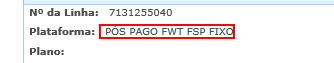
Workflow: Cenario_10

Step 1 [try]: find the element at http://vivo360.vivo.com.br/vivo360/pages/crux/lojas/portal.html

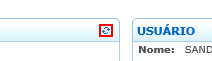
Step 2 [then]: click on the image at http://vivo360.vivo.com.br/vivo360/pages/crux/lojas/portal.html

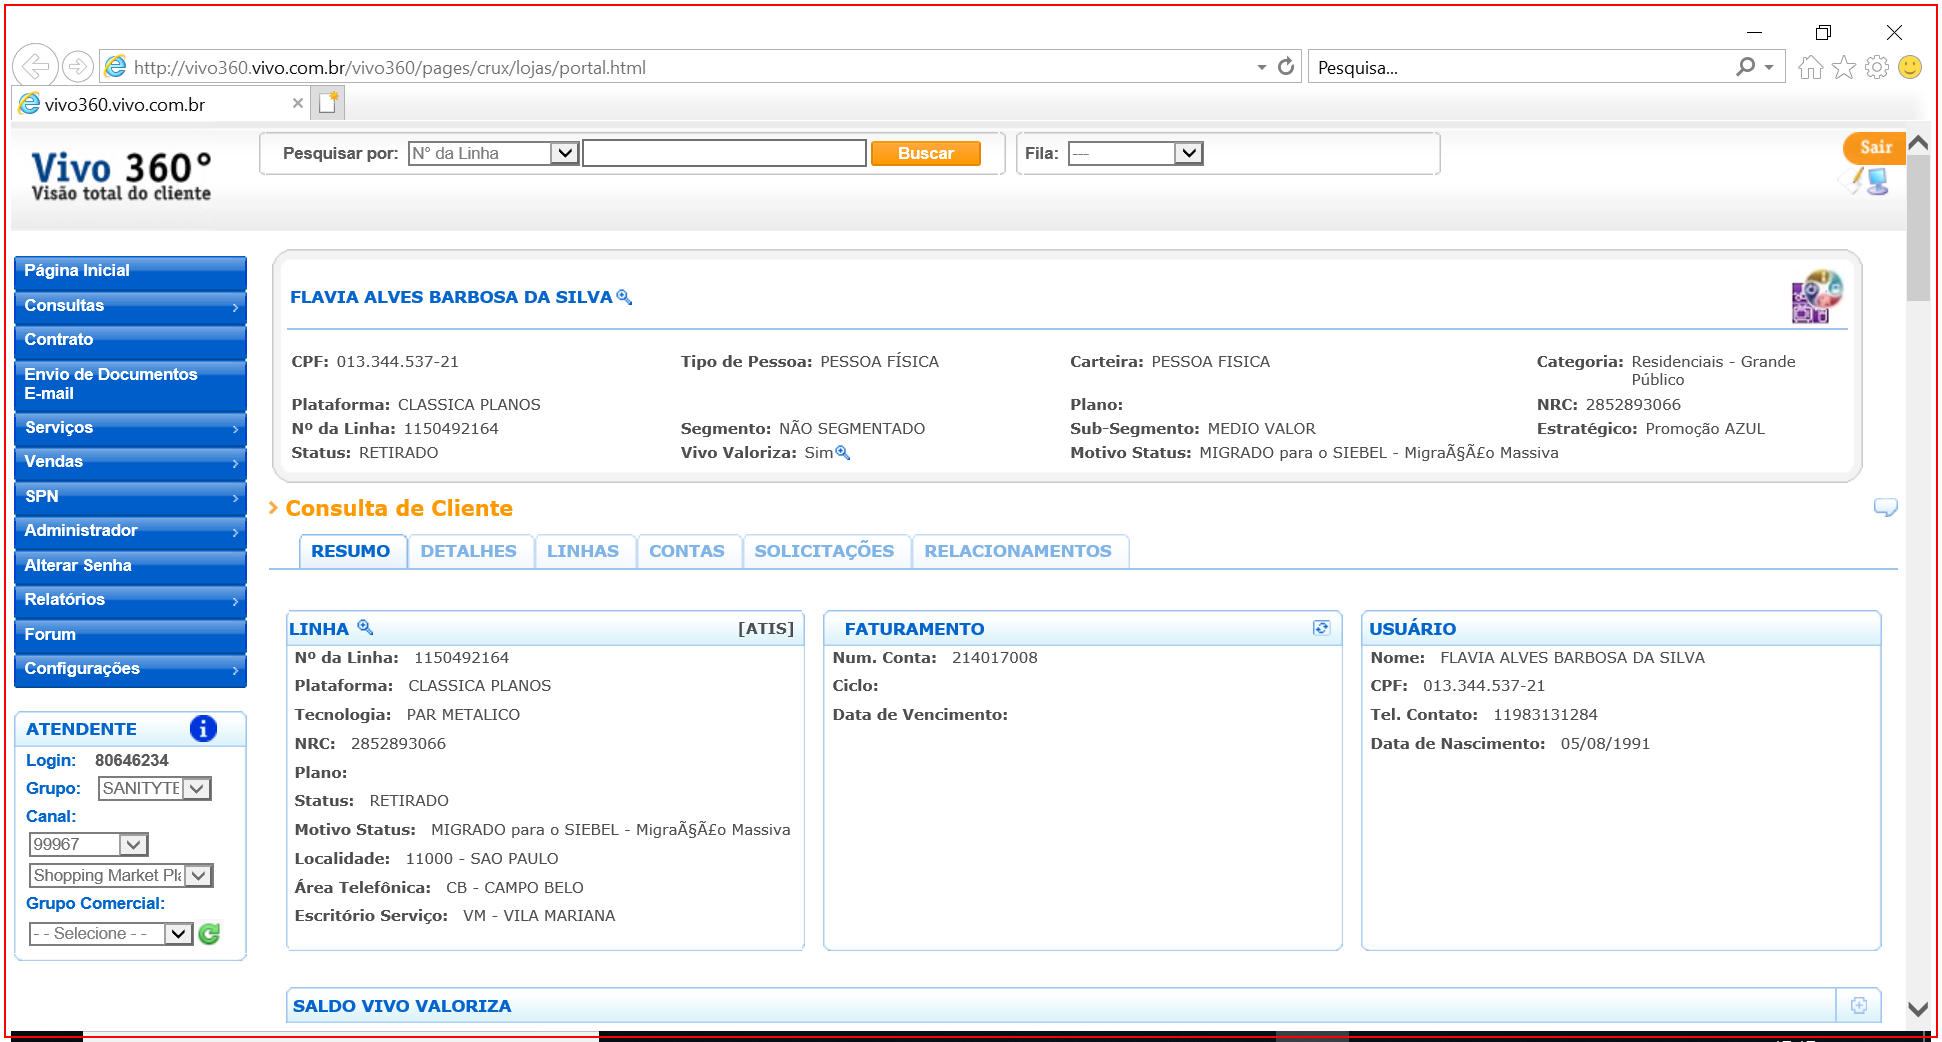
Step 3: screenshot-of of the element in window 'http://vivo360.vivo.com.br/vivo360/pages/crux/lojas/portal.html *' (iexplore.exe) (repeated 2 times)